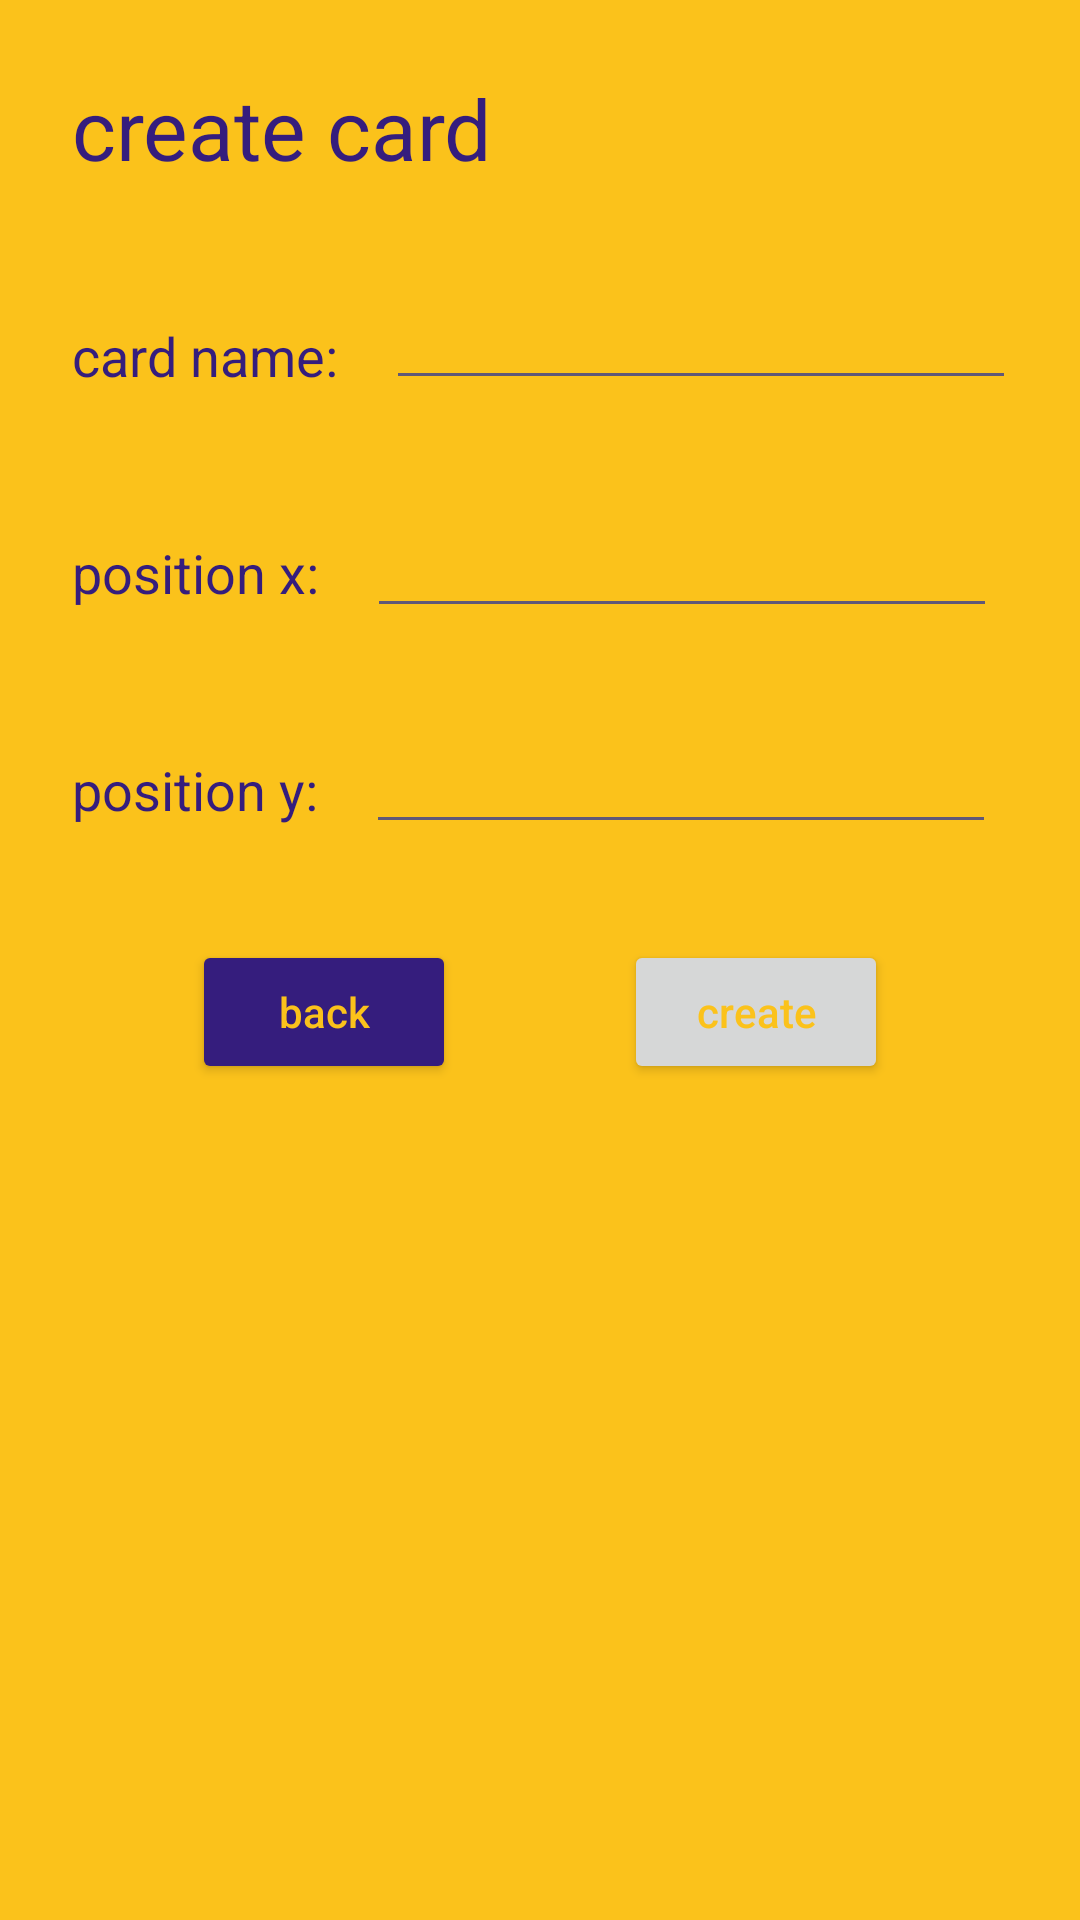

Produce the Android XML layout that renders to this screen, including the resource entries it uses.
<!-- AndroidManifest.xml: application theme Theme.Nooted -->
<!-- res/layout/activity_add_card.xml -->
<?xml version="1.0" encoding="utf-8"?>
<LinearLayout xmlns:android="http://schemas.android.com/apk/res/android"
    xmlns:app="http://schemas.android.com/apk/res-auto"
    xmlns:tools="http://schemas.android.com/tools"
    android:layout_width="match_parent"
    android:layout_height="match_parent"
    android:background="@color/bg_yellow"
    android:orientation="vertical"
    tools:context=".addWrkSpcActivity">

    <androidx.constraintlayout.widget.ConstraintLayout
        android:layout_width="match_parent"
        android:layout_height="match_parent"
        android:background="@color/bg_yellow"
        tools:context=".addWrkSpcActivity">

        <TextView
            android:id="@+id/textViewCreateCard"
            android:layout_width="wrap_content"
            android:layout_height="wrap_content"
            android:layout_marginStart="24dp"
            android:layout_marginTop="24dp"
            android:text="create card"
            android:textColor="@color/royal_blue"
            android:textSize="28sp"
            app:layout_constraintStart_toStartOf="parent"
            app:layout_constraintTop_toTopOf="parent" />

        <TextView
            android:id="@+id/textViewCardName"
            android:layout_width="wrap_content"
            android:layout_height="wrap_content"
            android:layout_marginStart="24dp"
            android:layout_marginTop="45dp"
            android:text="card name:"
            android:textColor="@color/royal_blue"
            android:textSize="18sp"
            app:layout_constraintStart_toStartOf="parent"
            app:layout_constraintTop_toBottomOf="@+id/textViewCreateCard" />

        <EditText
            android:id="@+id/editTextCardName"
            android:layout_width="wrap_content"
            android:layout_height="wrap_content"
            android:layout_marginStart="16dp"
            android:layout_marginTop="24dp"
            android:backgroundTint="@color/hint_pink"
            android:ems="10"
            android:inputType="textPersonName"
            android:minHeight="48dp"
            app:layout_constraintStart_toEndOf="@+id/textViewCardName"
            app:layout_constraintTop_toBottomOf="@+id/textViewCreateCard"
            tools:ignore="SpeakableTextPresentCheck" />

        <TextView
            android:id="@+id/textView4"
            android:layout_width="wrap_content"
            android:layout_height="wrap_content"
            android:layout_marginStart="24dp"
            android:layout_marginTop="48dp"
            android:text="position x:"
            android:textColor="@color/royal_blue"
            android:textSize="18sp"
            app:layout_constraintStart_toStartOf="parent"
            app:layout_constraintTop_toBottomOf="@+id/textViewCardName" />

        <TextView
            android:id="@+id/textView"
            android:layout_width="wrap_content"
            android:layout_height="wrap_content"
            android:layout_marginStart="24dp"
            android:layout_marginTop="48dp"
            android:text="position y:"
            android:textColor="@color/royal_blue"
            android:textSize="18sp"
            app:layout_constraintStart_toStartOf="parent"
            app:layout_constraintTop_toBottomOf="@+id/textView4" />

        <Button
            android:id="@+id/setBttnCardSttng"
            android:layout_width="wrap_content"
            android:layout_height="wrap_content"
            android:layout_marginTop="32dp"
            android:layout_marginEnd="64dp"
            android:text="create"
            android:textAllCaps="false"
            android:textColor="@color/bg_yellow"
            app:layout_constraintEnd_toEndOf="parent"
            app:layout_constraintTop_toBottomOf="@+id/editTextAddPosY" />

        <Button
            android:id="@+id/backBttnCardSttng"
            android:layout_width="wrap_content"
            android:layout_height="wrap_content"
            android:layout_marginStart="64dp"
            android:layout_marginTop="32dp"
            android:backgroundTint="@color/royal_blue"
            android:text="back"
            android:textAllCaps="false"
            android:textColor="@color/bg_yellow"
            app:layout_constraintStart_toStartOf="parent"
            app:layout_constraintTop_toBottomOf="@+id/editTextAddPosY" />

        <EditText
            android:id="@+id/editTextAddPosX"
            android:layout_width="wrap_content"
            android:layout_height="wrap_content"
            android:layout_marginStart="16dp"
            android:layout_marginTop="28dp"
            android:backgroundTint="@color/hint_pink"
            android:ems="10"
            android:inputType="number"
            android:minHeight="48dp"
            app:layout_constraintStart_toEndOf="@+id/textView4"
            app:layout_constraintTop_toBottomOf="@+id/editTextCardName" />

        <EditText
            android:id="@+id/editTextAddPosY"
            android:layout_width="wrap_content"
            android:layout_height="wrap_content"
            android:layout_marginStart="16dp"
            android:layout_marginTop="24dp"
            android:backgroundTint="@color/hint_pink"
            android:ems="10"
            android:inputType="number"
            android:minHeight="48dp"
            app:layout_constraintStart_toEndOf="@+id/textView"
            app:layout_constraintTop_toBottomOf="@+id/editTextAddPosX" />

    </androidx.constraintlayout.widget.ConstraintLayout>

</LinearLayout>
<!-- resources referenced by this layout -->
<resources>
  <color name="bg_yellow">#FBC21B</color>
  <color name="hint_pink">#605877</color>
  <color name="royal_blue">#351D7D</color>
  <style name="Theme.Nooted" parent="Theme.MaterialComponents.DayNight.DarkActionBar">
          
          <item name="colorPrimary">@color/royal_blue</item>
          <item name="colorPrimaryVariant">@color/darker_royal</item>
          <item name="colorOnPrimary">@color/white</item>
          
          <item name="colorSecondary">@color/teal_200</item>
          <item name="colorSecondaryVariant">@color/teal_700</item>
          <item name="colorOnSecondary">@color/black</item>
          
          <item name="android:statusBarColor" tools:targetApi="l">?attr/colorPrimaryVariant</item>
          
      </style>
  <color name="darker_royal">#2c1867</color>
  <color name="white">#FFFFFFFF</color>
  <color name="teal_200">#FF03DAC5</color>
  <color name="teal_700">#FF018786</color>
  <color name="black">#FF000000</color>
</resources>
